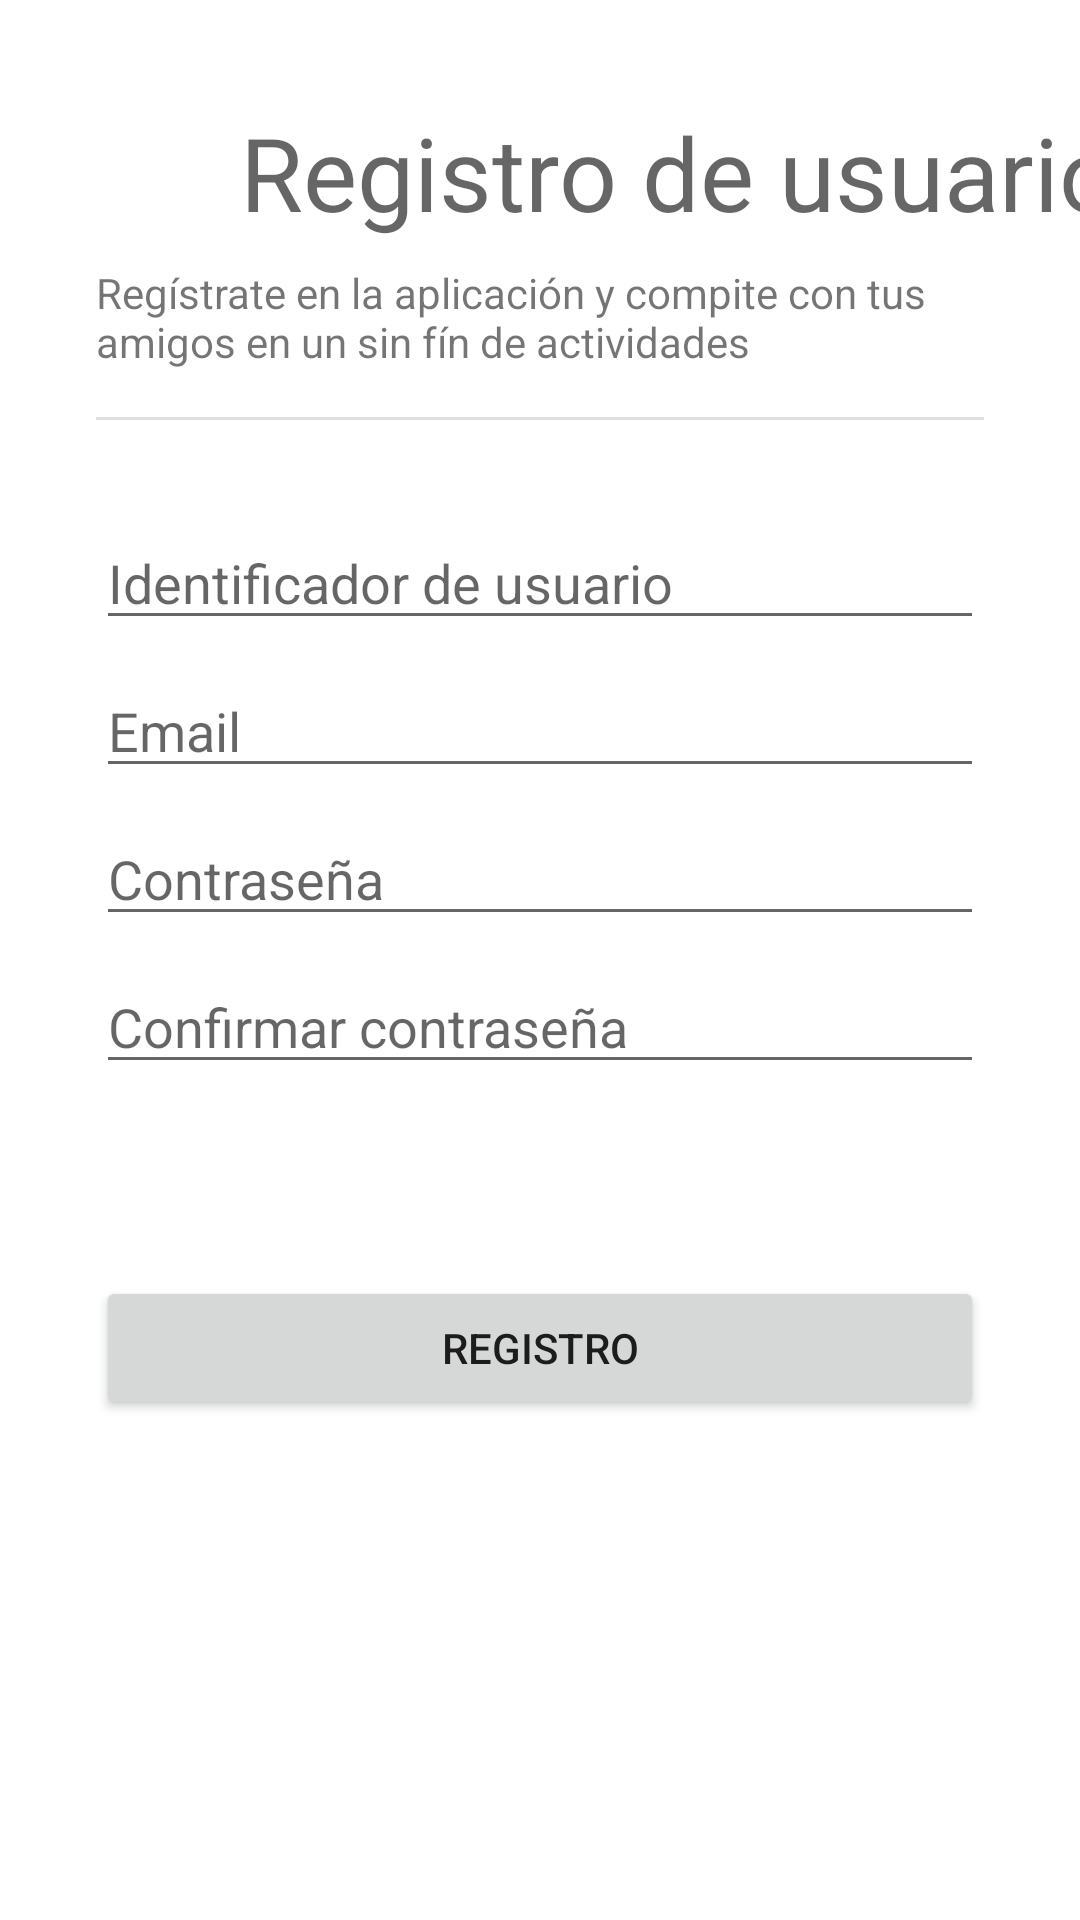

The Android layout XML behind this screen, and the referenced resources:
<!-- AndroidManifest.xml: application theme Theme.CompetitiveEventsApp -->
<!-- res/layout/activity_register.xml -->
<?xml version="1.0" encoding="utf-8"?>
<androidx.constraintlayout.widget.ConstraintLayout xmlns:android="http://schemas.android.com/apk/res/android"
    xmlns:app="http://schemas.android.com/apk/res-auto"
    xmlns:tools="http://schemas.android.com/tools"
    android:layout_width="match_parent"
    android:layout_height="match_parent"
    tools:context=".RegisterActivity">

    <TextView
        android:id="@+id/textView"
        android:layout_width="wrap_content"
        android:layout_height="wrap_content"
        android:layout_marginStart="8dp"
        android:layout_marginBottom="8dp"
        android:text="@string/register_title"
        android:textAppearance="@style/TextAppearance.AppCompat.Display1"
        app:layout_constraintBottom_toTopOf="@+id/textView4"
        app:layout_constraintStart_toEndOf="@+id/imageView4" />

    <TextView
        android:id="@+id/textView4"
        android:layout_width="0dp"
        android:layout_height="35dp"
        android:layout_marginStart="32dp"
        android:layout_marginTop="8dp"
        android:layout_marginEnd="32dp"
        android:text="@string/register_intro"
        app:layout_constraintEnd_toEndOf="parent"
        app:layout_constraintHorizontal_bias="0.0"
        app:layout_constraintStart_toStartOf="parent"
        app:layout_constraintTop_toBottomOf="@+id/imageView4" />

    <Button
        android:id="@+id/button3"
        android:layout_width="0dp"
        android:layout_height="wrap_content"
        android:layout_marginStart="32dp"
        android:layout_marginTop="64dp"
        android:layout_marginEnd="32dp"
        android:text="@string/register"
        app:layout_constraintEnd_toEndOf="parent"
        app:layout_constraintStart_toStartOf="parent"
        app:layout_constraintTop_toBottomOf="@+id/editTextTextPassword4" />

    <EditText
        android:id="@+id/editTextTextPersonName4"
        android:layout_width="0dp"
        android:layout_height="wrap_content"
        android:layout_marginStart="32dp"
        android:layout_marginTop="32dp"
        android:layout_marginEnd="32dp"
        android:ems="10"
        android:hint="@string/username"
        android:inputType="textPersonName"
        app:layout_constraintEnd_toEndOf="parent"
        app:layout_constraintStart_toStartOf="parent"
        app:layout_constraintTop_toBottomOf="@+id/divider"
        android:autofillHints="" />

    <EditText
        android:id="@+id/editTextTextPassword3"
        android:layout_width="0dp"
        android:layout_height="wrap_content"
        android:layout_marginStart="32dp"
        android:layout_marginTop="8dp"
        android:layout_marginEnd="32dp"
        android:ems="10"
        android:hint="@string/password"
        android:inputType="textPassword"
        app:layout_constraintEnd_toEndOf="parent"
        app:layout_constraintStart_toStartOf="parent"
        app:layout_constraintTop_toBottomOf="@+id/editTextTextEmailAddress"
        android:autofillHints="" />

    <EditText
        android:id="@+id/editTextTextPassword4"
        android:layout_width="0dp"
        android:layout_height="wrap_content"
        android:layout_marginStart="32dp"
        android:layout_marginTop="8dp"
        android:layout_marginEnd="32dp"
        android:ems="10"
        android:hint="@string/password_confirm"
        android:inputType="textPassword"
        app:layout_constraintEnd_toEndOf="parent"
        app:layout_constraintStart_toStartOf="parent"
        app:layout_constraintTop_toBottomOf="@+id/editTextTextPassword3"
        android:autofillHints="" />

    <EditText
        android:id="@+id/editTextTextEmailAddress"
        android:layout_width="0dp"
        android:layout_height="wrap_content"
        android:layout_marginStart="32dp"
        android:layout_marginTop="8dp"
        android:layout_marginEnd="32dp"
        android:ems="10"
        android:hint="@string/email"
        android:inputType="textEmailAddress"
        app:layout_constraintEnd_toEndOf="parent"
        app:layout_constraintStart_toStartOf="parent"
        app:layout_constraintTop_toBottomOf="@+id/editTextTextPersonName4"
        android:autofillHints="" />

    <View
        android:id="@+id/divider"
        android:layout_width="match_parent"
        android:layout_height="1dp"
        android:layout_marginStart="32dp"
        android:layout_marginTop="16dp"
        android:layout_marginEnd="32dp"
        android:background="?android:attr/listDivider"
        app:layout_constraintEnd_toEndOf="parent"
        app:layout_constraintHorizontal_bias="0.0"
        app:layout_constraintStart_toStartOf="parent"
        app:layout_constraintTop_toBottomOf="@+id/textView4" />

    <ImageView
        android:id="@+id/imageView4"
        android:layout_width="48dp"
        android:layout_height="48dp"
        android:layout_marginStart="24dp"
        android:layout_marginTop="32dp"
        android:contentDescription="@string/image"
        android:tint="@color/primary_dark"
        app:layout_constraintStart_toStartOf="parent"
        app:layout_constraintTop_toTopOf="parent"
        app:srcCompat="@drawable/register" />

</androidx.constraintlayout.widget.ConstraintLayout>
<!-- resources referenced by this layout -->
<resources>
  <color name="primary_dark">#00796B</color>
  <string name="email">Email</string>
  <string name="image">image</string>
  <string name="password">Contraseña</string>
  <string name="password_confirm">Confirmar contraseña</string>
  <string name="register">Registro</string>
  <string name="register_intro">Regístrate en la aplicación y compite con tus amigos en un sin fín de actividades</string>
  <string name="register_title">Registro de usuario</string>
  <string name="username">Identificador de usuario</string>
  <style name="Theme.CompetitiveEventsApp" parent="Theme.MaterialComponents.DayNight.DarkActionBar">
  
          <item name="windowActionBar">true</item>
          <item name="windowNoTitle">false</item>
  
          
          <item name="colorPrimary">@color/primary</item>
          <item name="colorPrimaryVariant">@color/primary_dark</item>
          <item name="colorOnPrimary">@color/white</item>
          
          <item name="colorSecondary">@color/secondary_text</item>
          <item name="colorSecondaryVariant">@color/divider</item>
          <item name="colorOnSecondary">@color/black</item>
          
          <item name="android:statusBarColor" tools:targetApi="l">?attr/colorPrimaryVariant</item>
          
      </style>
  <color name="primary">#009688</color>
  <color name="white">#FFFFFF</color>
  <color name="secondary_text">#757575</color>
  <color name="divider">#BDBDBD</color>
  <color name="black">#212121</color>
</resources>
